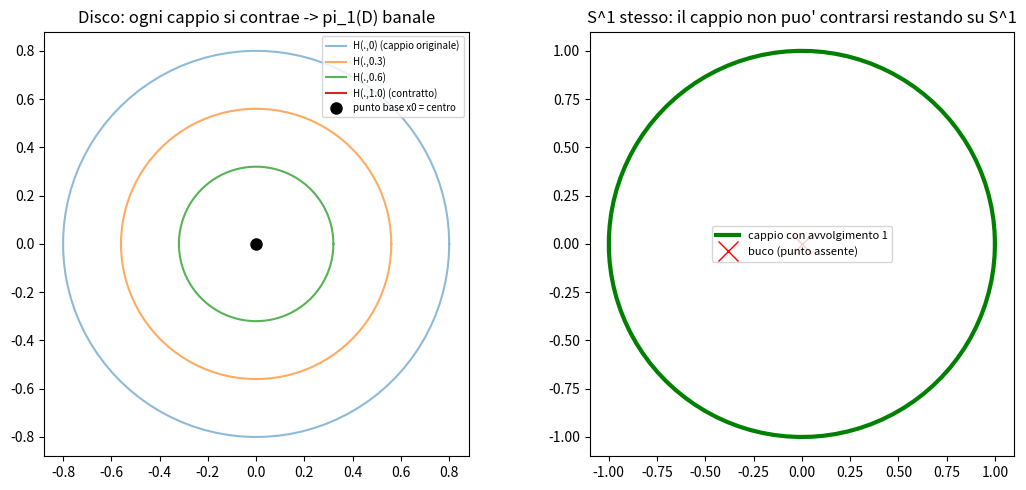
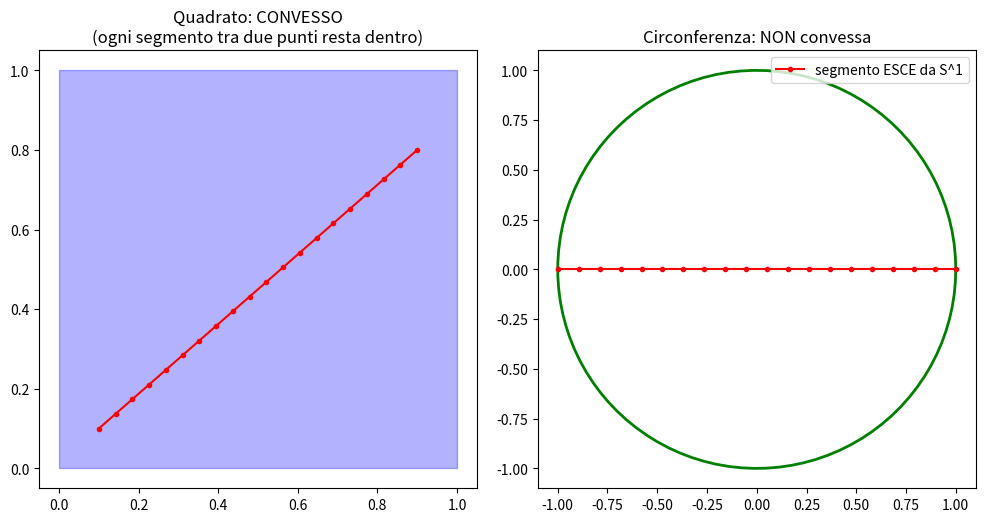

Python code for these plots, in order:
import numpy as np
import matplotlib.pyplot as plt

fig, axes = plt.subplots(1, 2, figsize=(11, 5))

# Nel disco, ogni cappio si contrae al centro (omotopia)
theta = np.linspace(0, 2*np.pi, 100)
for t in [0, 0.3, 0.6, 1.0]:
    raggio = 0.8 * (1 - t)
    axes[0].plot(raggio*np.cos(theta), raggio*np.sin(theta), alpha=0.5 + 0.5*t,
                 label=f"H(.,{t}) " + ("(cappio originale)" if t==0 else "(contratto)" if t==1 else ""))
axes[0].plot(0, 0, 'ko', markersize=8, label="punto base x0 = centro")
axes[0].set_aspect('equal')
axes[0].set_title("Disco: ogni cappio si contrae -> pi_1(D) banale")
axes[0].legend(fontsize=7, loc='upper right')

# Su S^1, un cappio che gira una volta NON puo' contrarsi (dovrebbe attraversare il "buco" al centro)
axes[1].plot(np.cos(theta), np.sin(theta), 'g-', linewidth=3, label="cappio con avvolgimento 1")
axes[1].plot(0, 0, 'rx', markersize=15, label="buco (punto assente)")
axes[1].set_aspect('equal')
axes[1].set_title("S^1 stesso: il cappio non puo' contrarsi restando su S^1")
axes[1].legend(fontsize=8)

plt.tight_layout()
plt.show()

print("pi_1(disco) = {e} (banale, semplicemente connesso)")
print("pi_1(S^1) = Z (numero di avvolgimento) -> disco e circonferenza NON sono omeomorfi")

import numpy as np
import matplotlib.pyplot as plt

# Verifichiamo la convessita' del quadrato [0,1]x[0,1] e la non-convessita' di S^1
fig, axes = plt.subplots(1, 2, figsize=(10, 5))

# Quadrato: convesso
quad_x, quad_y = [0,1,1,0,0], [0,0,1,1,0]
axes[0].fill(quad_x, quad_y, alpha=0.3, color='blue')
p1, p2 = np.array([0.1, 0.1]), np.array([0.9, 0.8])
segmento = np.linspace(0, 1, 20)
seg_points = np.outer(1-segmento, p1) + np.outer(segmento, p2)
axes[0].plot(seg_points[:,0], seg_points[:,1], 'ro-', markersize=3)
axes[0].set_title("Quadrato: CONVESSO\n(ogni segmento tra due punti resta dentro)")
axes[0].set_aspect('equal')

# Circonferenza: non convessa
theta = np.linspace(0, 2*np.pi, 100)
axes[1].plot(np.cos(theta), np.sin(theta), 'g-', linewidth=2)
q1, q2 = np.array([1, 0]), np.array([-1, 0])
seg_points2 = np.outer(1-segmento, q1) + np.outer(segmento, q2)
axes[1].plot(seg_points2[:,0], seg_points2[:,1], 'ro-', markersize=3, label='segmento ESCE da S^1')
axes[1].set_aspect('equal')
axes[1].set_title("Circonferenza: NON convessa")
axes[1].legend()

plt.tight_layout()
plt.show()

print("Il quadrato e' convesso -> semplicemente connesso (per l'esercizio svolto)")
print("La circonferenza non e' convessa -> l'argomento non si applica (e infatti pi_1(S^1)=Z, non banale)")
